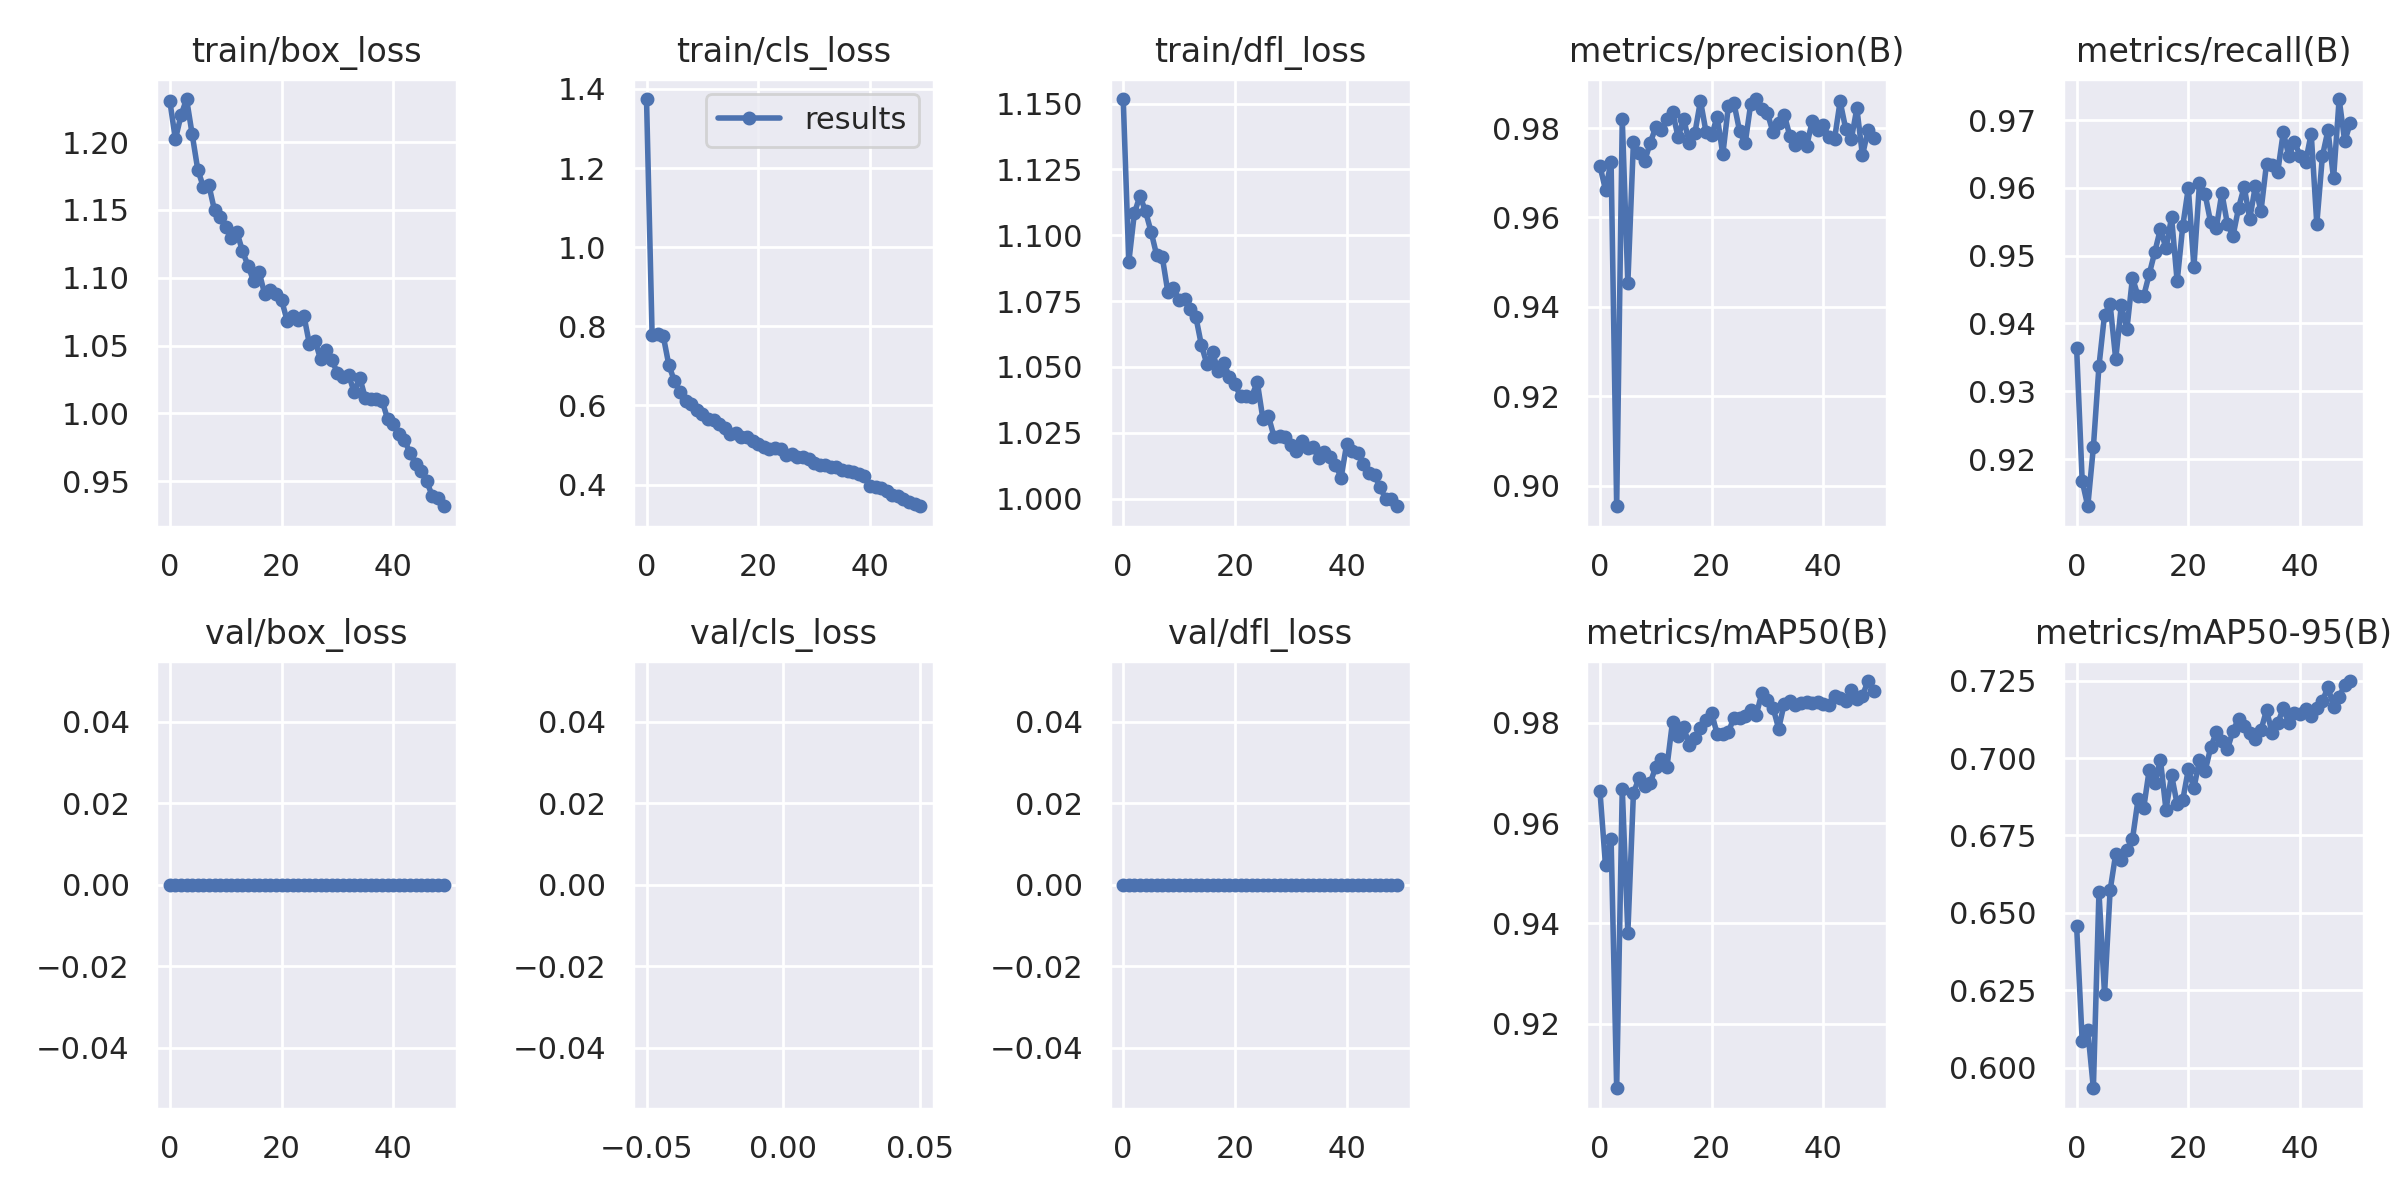

The data file committed next to this chart (first rows):
epoch, train/box_loss, train/cls_loss, train/dfl_loss, metrics/precision(B), metrics/recall(B), metrics/mAP50(B), metrics/mAP50-95(B), val/box_loss, val/cls_loss, val/dfl_loss, lr/pg0, lr/pg1, lr/pg2
0, 1.23, 1.375, 1.152, 0.9715, 0.9364, 0.9665, 0.6458, 0, inf, 0, 0.07008, 0.003325, 0.003325
1, 1.202, 0.7782, 1.09, 0.9662, 0.9168, 0.9516, 0.6085, 0, inf, 0, 0.03995, 0.006526, 0.006526
2, 1.22, 0.7796, 1.108, 0.9725, 0.913, 0.9568, 0.612, 0, inf, 0, 0.009682, 0.009596, 0.009596
3, 1.232, 0.7752, 1.115, 0.8954, 0.9217, 0.9071, 0.5933, 0, inf, 0, 0.009406, 0.009406, 0.009406
4, 1.206, 0.7018, 1.109, 0.982, 0.9337, 0.9669, 0.6567, 0, inf, 0, 0.009406, 0.009406, 0.009406
5, 1.18, 0.6615, 1.101, 0.9453, 0.9413, 0.9381, 0.6237, 0, inf, 0, 0.009208, 0.009208, 0.009208
6, 1.167, 0.635, 1.092, 0.9769, 0.9428, 0.966, 0.6573, 0, inf, 0, 0.00901, 0.00901, 0.00901
7, 1.168, 0.6123, 1.092, 0.9745, 0.9347, 0.969, 0.6691, 0, inf, 0, 0.008812, 0.008812, 0.008812
8, 1.15, 0.6047, 1.078, 0.9725, 0.9426, 0.9674, 0.6669, 0, inf, 0, 0.008614, 0.008614, 0.008614
9, 1.145, 0.5876, 1.08, 0.9767, 0.9391, 0.968, 0.6703, 0, inf, 0, 0.008416, 0.008416, 0.008416
10, 1.137, 0.5793, 1.075, 0.9802, 0.9467, 0.9712, 0.6738, 0, inf, 0, 0.008218, 0.008218, 0.008218
11, 1.129, 0.5666, 1.076, 0.9795, 0.944, 0.9728, 0.6866, 0, inf, 0, 0.00802, 0.00802, 0.00802
12, 1.134, 0.5642, 1.072, 0.9821, 0.944, 0.9712, 0.6838, 0, inf, 0, 0.007822, 0.007822, 0.007822
13, 1.12, 0.5532, 1.069, 0.9837, 0.9473, 0.9803, 0.6962, 0, inf, 0, 0.007624, 0.007624, 0.007624
14, 1.109, 0.5441, 1.058, 0.9779, 0.9505, 0.9773, 0.6918, 0, inf, 0, 0.007426, 0.007426, 0.007426
15, 1.097, 0.5277, 1.051, 0.9821, 0.9539, 0.9791, 0.6995, 0, inf, 0, 0.007228, 0.007228, 0.007228
16, 1.104, 0.5295, 1.056, 0.9766, 0.9511, 0.9756, 0.6833, 0, inf, 0, 0.00703, 0.00703, 0.00703
17, 1.088, 0.5208, 1.048, 0.9788, 0.9557, 0.9769, 0.6945, 0, inf, 0, 0.006832, 0.006832, 0.006832
18, 1.091, 0.5195, 1.051, 0.9861, 0.9462, 0.979, 0.6851, 0, inf, 0, 0.006634, 0.006634, 0.006634
19, 1.088, 0.5098, 1.046, 0.9791, 0.9544, 0.9805, 0.6864, 0, inf, 0, 0.006436, 0.006436, 0.006436
20, 1.084, 0.5032, 1.043, 0.9784, 0.96, 0.9819, 0.6963, 0, inf, 0, 0.006238, 0.006238, 0.006238
21, 1.068, 0.4944, 1.039, 0.9825, 0.9483, 0.9777, 0.6902, 0, inf, 0, 0.00604, 0.00604, 0.00604
22, 1.072, 0.4903, 1.039, 0.9741, 0.9607, 0.9779, 0.6995, 0, inf, 0, 0.005842, 0.005842, 0.005842
23, 1.069, 0.493, 1.039, 0.9849, 0.9591, 0.9782, 0.6957, 0, inf, 0, 0.005644, 0.005644, 0.005644
24, 1.072, 0.4904, 1.044, 0.9856, 0.9549, 0.9811, 0.7034, 0, inf, 0, 0.005446, 0.005446, 0.005446
25, 1.051, 0.4753, 1.03, 0.9794, 0.954, 0.9809, 0.7083, 0, inf, 0, 0.005248, 0.005248, 0.005248
26, 1.054, 0.4775, 1.031, 0.9766, 0.9592, 0.9815, 0.7054, 0, inf, 0, 0.00505, 0.00505, 0.00505
27, 1.04, 0.47, 1.024, 0.9854, 0.9546, 0.9825, 0.7028, 0, inf, 0, 0.004852, 0.004852, 0.004852
28, 1.047, 0.4699, 1.024, 0.9865, 0.9529, 0.9817, 0.7089, 0, inf, 0, 0.004654, 0.004654, 0.004654
29, 1.039, 0.4636, 1.023, 0.9843, 0.9571, 0.986, 0.7127, 0, inf, 0, 0.004456, 0.004456, 0.004456
30, 1.03, 0.4553, 1.02, 0.9833, 0.9602, 0.9846, 0.7104, 0, inf, 0, 0.004258, 0.004258, 0.004258
31, 1.027, 0.4497, 1.018, 0.979, 0.9554, 0.983, 0.7081, 0, inf, 0, 0.00406, 0.00406, 0.00406
32, 1.028, 0.4504, 1.022, 0.9811, 0.9603, 0.9789, 0.7062, 0, inf, 0, 0.003862, 0.003862, 0.003862
33, 1.016, 0.4438, 1.019, 0.983, 0.9565, 0.9839, 0.709, 0, inf, 0, 0.003664, 0.003664, 0.003664
34, 1.026, 0.4432, 1.02, 0.9782, 0.9636, 0.9843, 0.7155, 0, inf, 0, 0.003466, 0.003466, 0.003466
35, 1.011, 0.438, 1.015, 0.9763, 0.9633, 0.9835, 0.7081, 0, inf, 0, 0.003268, 0.003268, 0.003268
36, 1.011, 0.4333, 1.018, 0.9779, 0.9623, 0.984, 0.7113, 0, inf, 0, 0.00307, 0.00307, 0.00307
37, 1.011, 0.4315, 1.016, 0.9759, 0.9682, 0.9842, 0.7161, 0, inf, 0, 0.002872, 0.002872, 0.002872
38, 1.01, 0.4274, 1.013, 0.9815, 0.9647, 0.9839, 0.7112, 0, inf, 0, 0.002674, 0.002674, 0.002674
39, 0.9957, 0.4204, 1.008, 0.9796, 0.9668, 0.9841, 0.7145, 0, inf, 0, 0.002476, 0.002476, 0.002476
40, 0.9922, 0.3952, 1.021, 0.9807, 0.9647, 0.9837, 0.7142, 0, inf, 0, 0.002278, 0.002278, 0.002278
41, 0.9848, 0.3946, 1.018, 0.9779, 0.9639, 0.9836, 0.7158, 0, inf, 0, 0.00208, 0.00208, 0.00208
42, 0.9806, 0.3913, 1.017, 0.9775, 0.968, 0.9853, 0.7135, 0, inf, 0, 0.001882, 0.001882, 0.001882
43, 0.9707, 0.383, 1.013, 0.986, 0.9547, 0.9849, 0.7161, 0, inf, 0, 0.001684, 0.001684, 0.001684
44, 0.9628, 0.3739, 1.01, 0.9799, 0.9647, 0.9844, 0.7183, 0, inf, 0, 0.001486, 0.001486, 0.001486
45, 0.9574, 0.3706, 1.009, 0.9775, 0.9685, 0.9866, 0.723, 0, inf, 0, 0.001288, 0.001288, 0.001288
46, 0.9498, 0.3639, 1.004, 0.9844, 0.9614, 0.9847, 0.7165, 0, inf, 0, 0.00109, 0.00109, 0.00109
47, 0.939, 0.357, 0.9997, 0.9739, 0.9731, 0.9854, 0.7196, 0, inf, 0, 0.000892, 0.000892, 0.000892
48, 0.9375, 0.3513, 0.9997, 0.9795, 0.9668, 0.9884, 0.7238, 0, inf, 0, 0.000694, 0.000694, 0.000694
49, 0.9316, 0.3452, 0.9971, 0.9779, 0.9696, 0.9863, 0.7249, 0, inf, 0, 0.000496, 0.000496, 0.000496
